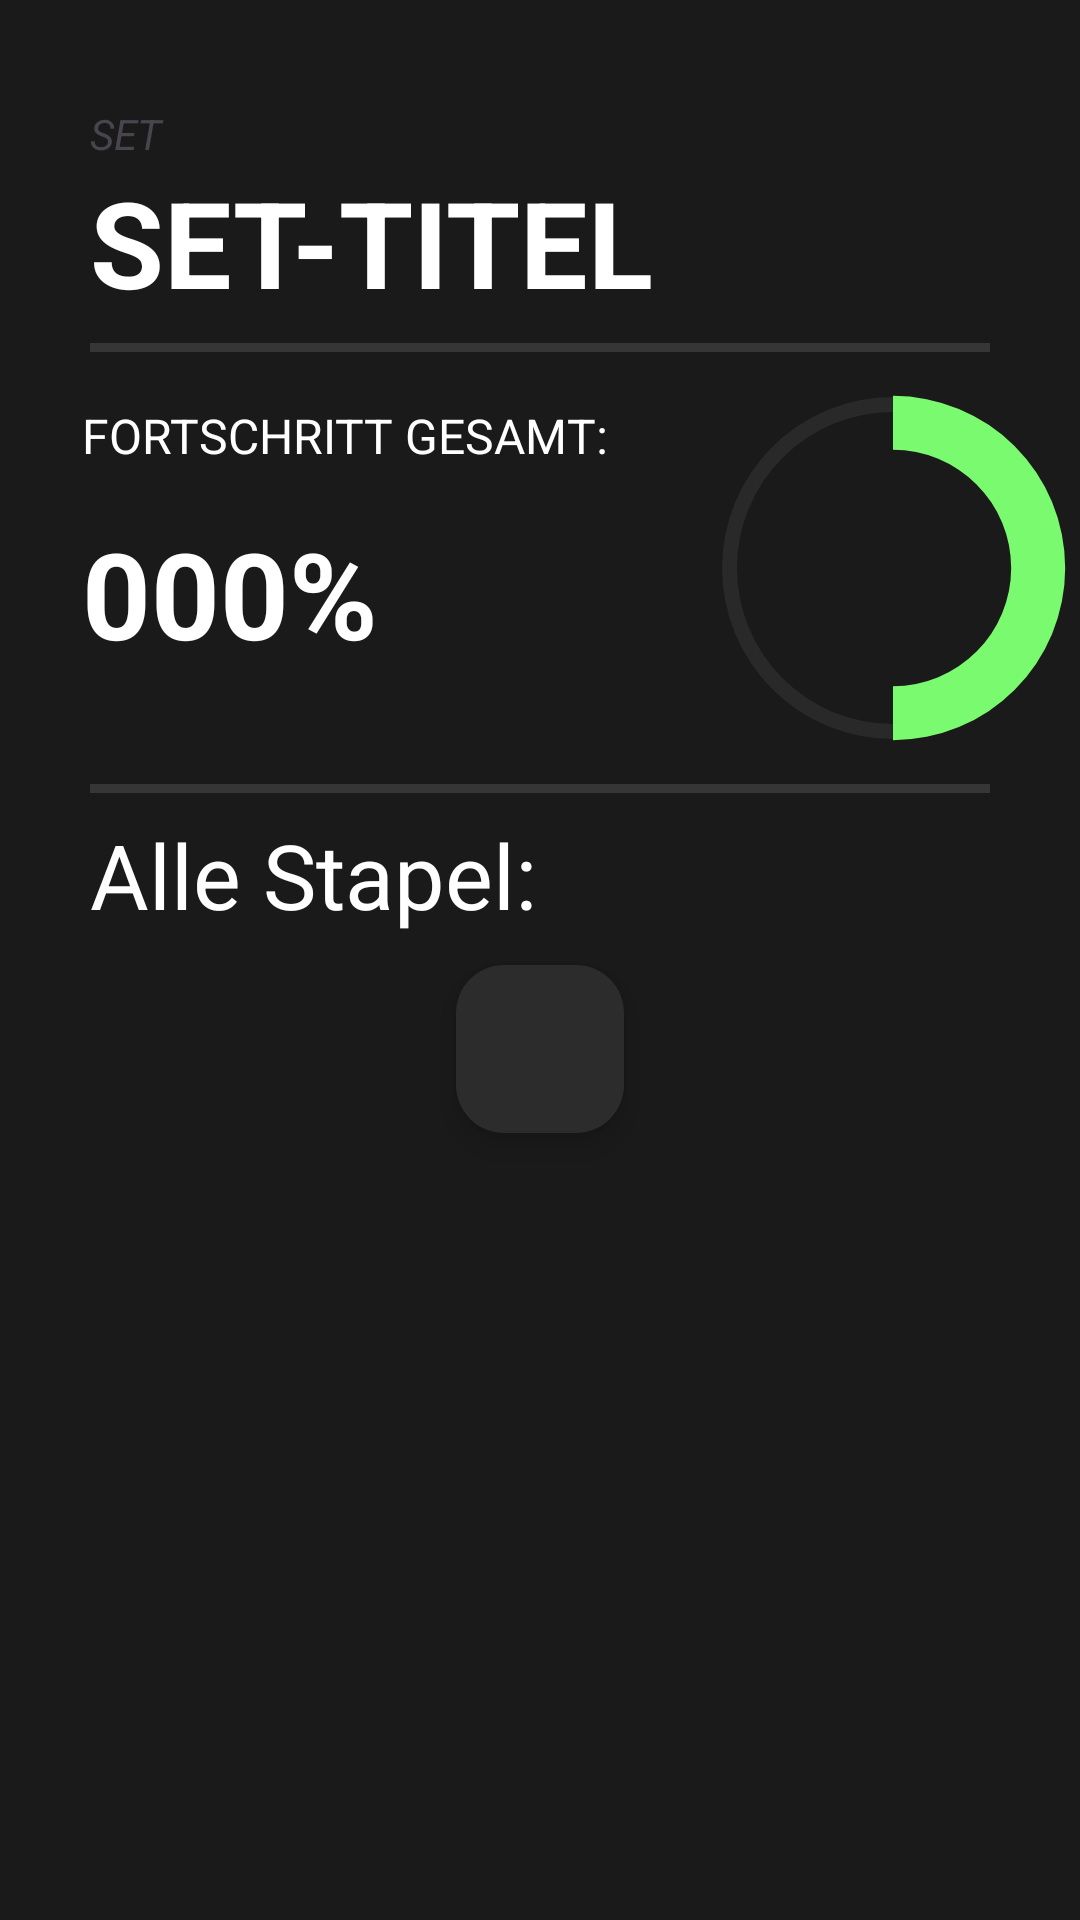

Android layout source for this screen:
<!-- AndroidManifest.xml: application theme Theme.GoalApp -->
<!-- res/layout/activity_set_uebersicht.xml -->
<?xml version="1.0" encoding="utf-8"?>
<androidx.constraintlayout.widget.ConstraintLayout xmlns:android="http://schemas.android.com/apk/res/android"
    xmlns:app="http://schemas.android.com/apk/res-auto"
    xmlns:tools="http://schemas.android.com/tools"
    android:layout_width="match_parent"
    android:layout_height="match_parent"
    tools:context=".activities.SetUebersichtActivity">

    <androidx.core.widget.NestedScrollView
        android:layout_width="match_parent"
        android:layout_height="match_parent"
        android:fillViewport="true">

        <LinearLayout
            android:layout_width="match_parent"
            android:layout_height="wrap_content"
            android:background="@color/darkmode1"
            android:orientation="vertical">

            <TextView
                android:layout_width="match_parent"
                android:layout_height="wrap_content"
                android:layout_marginHorizontal="30dp"
                android:layout_marginTop="35dp"
                android:text="SET"
                android:textStyle="italic" />

            <TextView
                android:id="@+id/setHeader"
                android:layout_width="wrap_content"
                android:layout_height="wrap_content"
                android:layout_marginHorizontal="30dp"
                android:text="SET-TITEL"
                android:textColor="@color/white"
                android:textSize="40dp"
                android:textStyle="bold" />

            <View
                android:id="@+id/divider"
                android:layout_width="match_parent"
                android:layout_height="3dp"
                android:layout_marginHorizontal="30dp"
                android:layout_marginVertical="7dp"
                android:background="?android:attr/listDivider"
                android:backgroundTint="@color/white" />

            <LinearLayout
                android:layout_width="match_parent"
                android:layout_height="wrap_content"
                android:gravity="center_horizontal"
                android:orientation="horizontal">

                <LinearLayout
                    android:layout_width="wrap_content"
                    android:layout_height="wrap_content"
                    android:orientation="vertical">

                    <TextView
                        android:id="@+id/setBeschreibung"
                        android:layout_width="wrap_content"
                        android:layout_height="wrap_content"
                        android:layout_marginHorizontal="30dp"
                        android:layout_marginTop="10dp"
                        android:layout_marginBottom="15dp"
                        android:text="FORTSCHRITT GESAMT:"
                        android:textColor="@color/white"
                        android:textSize="16sp" />

                    <TextView
                        android:id="@+id/progressView"
                        android:layout_width="wrap_content"
                        android:layout_height="wrap_content"
                        android:layout_gravity="center_vertical"
                        android:layout_marginHorizontal="30dp"
                        android:text="000%"
                        android:textColor="@color/white"
                        android:textSize="40dp"
                        android:textStyle="bold" />

                </LinearLayout>

                <ProgressBar
                    android:id="@+id/MainProgressBar"
                    android:progressTint="@color/green"
                    style="?android:attr/progressBarStyleHorizontal"
                    android:layout_width="130dp"
                    android:layout_height="130dp"
                    android:background="@drawable/circle_shape"
                    android:indeterminate="false"
                    android:max="100"
                    android:progress="50"
                    android:progressDrawable="@drawable/circular_progress_bar"
                    />
            </LinearLayout>

            <View
                android:id="@+id/divider2"
                android:layout_width="match_parent"
                android:layout_height="3dp"
                android:layout_marginHorizontal="30dp"
                android:layout_marginVertical="7dp"
                android:background="?android:attr/listDivider"
                android:backgroundTint="@color/white" />

            <LinearLayout
                android:layout_width="match_parent"
                android:layout_height="match_parent"
                android:orientation="vertical">

                <LinearLayout
                    android:layout_width="match_parent"
                    android:layout_height="wrap_content"
                    android:layout_marginHorizontal="30dp"
                    android:orientation="horizontal">

                    <TextView
                        android:id="@+id/textView4"
                        android:layout_width="match_parent"
                        android:layout_height="wrap_content"
                        android:layout_gravity="left"
                        android:layout_marginBottom="10dp"
                        android:layout_weight="1"
                        android:text="Alle Stapel:"
                        android:textColor="@color/white"
                        android:textSize="30sp" />

                </LinearLayout>


                <ListView
                    android:id="@+id/stapelListView"
                    android:layout_width="match_parent"
                    android:layout_height="wrap_content"
                    android:layout_marginHorizontal="30dp"
                    android:cacheColorHint="@color/white"
                    android:listSelector="@drawable/list_item_selector"/>

                <com.google.android.material.floatingactionbutton.FloatingActionButton
                    android:id="@+id/addButton"
                    android:layout_width="match_parent"
                    android:layout_height="wrap_content"
                    android:layout_gravity="center_horizontal"
                    android:layout_marginBottom="50dp"
                    android:clickable="true"
                    android:src="@drawable/baseline_add_circle_outline_24"
                    app:backgroundTint="@color/darkmode4"
                    app:tint="@color/white" />
            </LinearLayout>

        </LinearLayout>
    </androidx.core.widget.NestedScrollView>

</androidx.constraintlayout.widget.ConstraintLayout>
<!-- resources referenced by this layout -->
<resources>
  <color name="darkmode1">#1a1a1a</color>
  <color name="darkmode4">#2c2c2c</color>
  <color name="green">#7afa6e</color>
  <color name="white">#FFFFFFFF</color>
  <!-- drawable circle_shape (drawable) -->
  <?xml version="1.0" encoding="utf-8"?>
  <shape
      xmlns:android="http://schemas.android.com/apk/res/android"
      android:shape="ring"
      android:innerRadiusRatio="2.5"
      android:thickness="5dp"
      android:useLevel="false">
  
      <solid android:color="@color/darkgrey"/>
  
  </shape>
  <!-- drawable circular_progress_bar (drawable) -->
  <?xml version="1.0" encoding="utf-8"?>
      <rotate xmlns:android="http://schemas.android.com/apk/res/android"
          android:fromDegrees="270"
          android:toDegrees="270">
          <shape
              android:innerRadiusRatio="3.3"
              android:shape="ring"
              android:thickness="18dp"
              android:useLevel="true">
  
              <gradient
                  android:angle="0"
                  android:endColor="#C6E7FF"
                  android:startColor="#D64400"
                  android:type="sweep"
                  android:useLevel="false" />
          </shape>
      </rotate>
  <!-- drawable list_item_selector (drawable) -->
  <?xml version="1.0" encoding="utf-8"?>
  <selector xmlns:android="http://schemas.android.com/apk/res/android">
      <item android:state_focused="true" android:drawable="@color/darkmode5"></item> 
      <item android:state_focused="true" android:state_pressed="true" android:drawable="@color/darkmode5"></item> 
      <item android:state_pressed="true" android:drawable="@color/darkmode5"></item> 
      <item android:drawable="@color/darkmode1"></item> 
  </selector>
  <style name="Theme.GoalApp" parent="Base.Theme.GoalApp" />
  <color name="darkgrey">#292929</color>
  <color name="darkmode5">#333333</color>
  <style name="Base.Theme.GoalApp" parent="Theme.Material3.DayNight">
          
          
      </style>
</resources>
